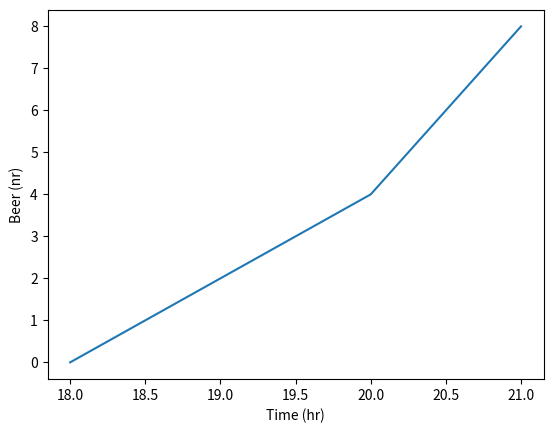

Recreate this plot in Python.
#!/usr/bin/python
import matplotlib.pyplot as plt
time = [18, 19, 20, 21]
beer = [0, 2, 4, 8]

plt.plot(time, beer)
plt.xlabel('Time (hr)')
plt.ylabel('Beer (nr)')
plt.show()
